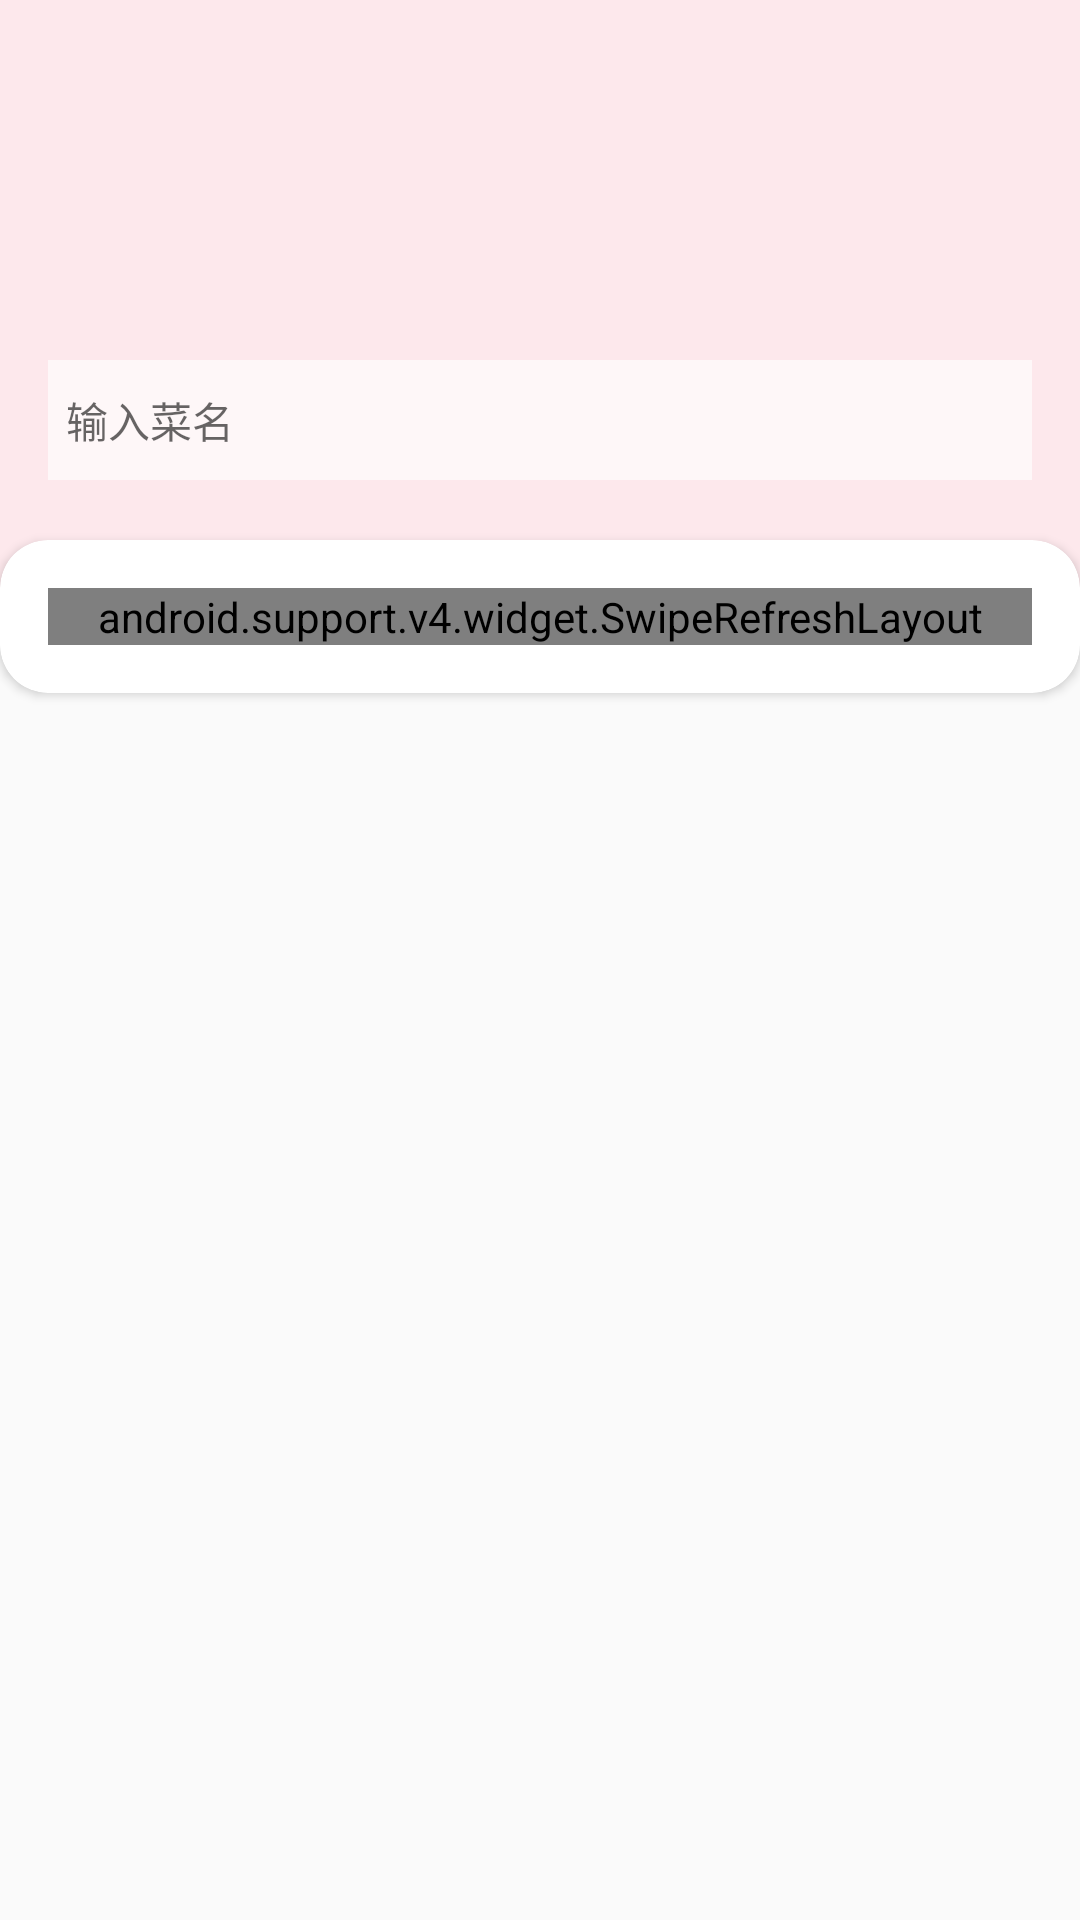

Android layout source for this screen:
<!-- AndroidManifest.xml: application theme Theme.AppCompat.Light.NoActionBar -->
<!-- res/layout/fragment_main.xml -->
<?xml version="1.0" encoding="utf-8"?>
<RelativeLayout xmlns:android="http://schemas.android.com/apk/res/android"
    xmlns:app="http://schemas.android.com/apk/res-auto"
    android:layout_width="match_parent"
    android:layout_height="match_parent"
    android:orientation="vertical">

    <android.support.v4.view.ViewPager
        android:id="@+id/main_AD_viewpager"
        android:layout_width="match_parent"
        android:layout_height="200dp"
        android:layout_alignParentTop="true"
        android:background="@color/colorBackground" />

    <LinearLayout
        android:layout_width="match_parent"
        android:layout_height="wrap_content"
        android:layout_marginLeft="16dp"
        android:layout_marginRight="16dp"
        android:layout_marginTop="120dp"
        android:orientation="horizontal">

        <EditText
            style="@style/TextAppearance.AppCompat.Body1"
            android:layout_width="match_parent"
            android:layout_height="40dp"
            android:background="@color/colorWhiteAlpha"
            android:hint="输入菜名"
            android:padding="6dp" />

    </LinearLayout>

    <RadioGroup
        android:id="@+id/main_rg_adPoint"
        android:layout_width="wrap_content"
        android:layout_height="wrap_content"
        android:orientation="horizontal">

    </RadioGroup>

    <android.support.v7.widget.CardView
        android:layout_width="match_parent"
        android:layout_height="wrap_content"
        android:layout_marginTop="180dp"
        app:cardCornerRadius="16dp"
        app:contentPadding="16dp">

        <android.support.v4.widget.SwipeRefreshLayout
            android:id="@+id/main_refresh"
            android:layout_width="match_parent"
            android:layout_height="match_parent">

            <ScrollView
                android:layout_width="match_parent"
                android:layout_height="wrap_content"
                android:scrollbarThumbVertical="@color/colorBackground"
                android:scrollbarSize="3dp"
                android:scrollbarStyle="outsideInset"
                >

                <LinearLayout
                    android:id="@+id/main_guanmo"
                    android:layout_width="match_parent"
                    android:layout_height="wrap_content"
                    android:orientation="vertical">

                    <TextView
                        android:id="@+id/guanmo_title"
                        android:layout_width="wrap_content"
                        android:layout_height="wrap_content"
                        android:layout_gravity="center_horizontal"
                        android:text="怎么做一道好吃的三色炒虾仁"
                        android:textSize="18sp"
                        android:textStyle="bold" />

                    <LinearLayout
                        android:layout_width="match_parent"
                        android:layout_height="wrap_content"
                        android:layout_marginTop="10dp"
                        android:gravity="center"
                        android:orientation="horizontal">

                        <ImageView
                            android:id="@+id/guanmo_showImg"
                            android:layout_width="match_parent"
                            android:layout_height="150dp"
                            android:layout_weight="1"
                            android:background="@color/colorBackground" />

                        <TextView
                            android:id="@+id/guanmo_name"
                            android:layout_width="wrap_content"
                            android:layout_height="150dp"
                            android:layout_margin="8dp"
                            android:background="@color/colorBackground"
                            android:ems="1"
                            android:gravity="center"
                            android:text="三色炒虾仁"
                            android:textSize="15sp" />
                    </LinearLayout>

                    <LinearLayout
                        android:id="@+id/guanmo_tag"
                        android:layout_width="match_parent"
                        android:layout_height="wrap_content"
                        android:orientation="horizontal"/>

                    <TextView
                        android:id="@+id/guanmo_ingredients"
                        android:layout_width="match_parent"
                        android:layout_height="wrap_content" />

                    <LinearLayout
                        android:id="@+id/guanmo_step"
                        android:layout_width="match_parent"
                        android:layout_height="wrap_content"
                        android:orientation="vertical" />
                </LinearLayout>
            </ScrollView>
        </android.support.v4.widget.SwipeRefreshLayout>
    </android.support.v7.widget.CardView>
</RelativeLayout>
<!-- resources referenced by this layout -->
<resources>
  <color name="colorBackground">#fde8ec</color>
  <color name="colorWhiteAlpha">#aaffffff</color>
</resources>
